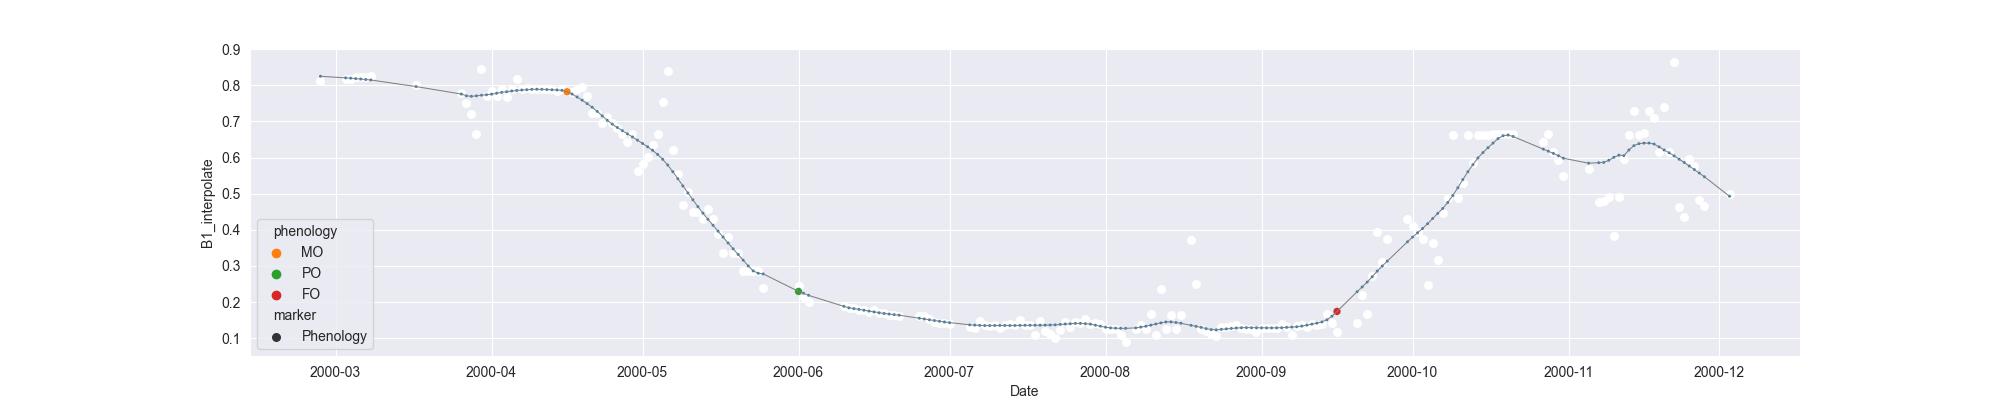

The data file committed next to this chart (first rows):
system:time_start, B1, B1_interpolate, B1_phenology
2000-02-27, 0.8126, 0.8126, 
2000-02-28, , , 
2000-02-29, , , 
2000-03-01, , , 
2000-03-02, , , 
2000-03-03, , 0.8187, 
2000-03-04, , 0.8187, 
2000-03-05, , 0.8218, 
2000-03-06, , 0.8218, 
2000-03-07, , 0.8218, 
2000-03-08, 0.8248, 0.8248, 
2000-03-09, , , 
2000-03-10, , , 
2000-03-11, , , 
2000-03-12, , , 
2000-03-13, , , 
2000-03-14, , , 
2000-03-15, , , 
2000-03-16, , , 
2000-03-17, , 0.8016, 
2000-03-18, , , 
2000-03-19, , , 
2000-03-20, , , 
2000-03-21, , , 
2000-03-22, , , 
2000-03-23, , , 
2000-03-24, , , 
2000-03-25, , , 
2000-03-26, 0.7784, 0.7784, 
2000-03-27, , 0.7498, 
2000-03-28, 0.7211, 0.7211, 
2000-03-29, 0.6661, 0.6661, 
2000-03-30, 0.8442, 0.8442, 
2000-03-31, , 0.7714, 
2000-04-01, , 0.7837, 
2000-04-02, , 0.7714, 
2000-04-03, , 0.7889, 
2000-04-04, , 0.7679, 
2000-04-05, , 0.7889, 
2000-04-06, , 0.8165, 
2000-04-07, , 0.7889, 
2000-04-08, , 0.7924, 
2000-04-09, , 0.7888, 
2000-04-10, , 0.7892, 
2000-04-11, , 0.7888, 
2000-04-12, 0.7889, 0.7889, 
2000-04-13, , 0.7888, 
2000-04-14, , 0.7856, 
2000-04-15, , 0.7888, 
2000-04-16, , 0.7856, MO
2000-04-17, 0.7822, 0.7822, 
2000-04-18, , 0.7888, 
2000-04-19, 0.7954, 0.7954, 
2000-04-20, , 0.7693, 
2000-04-21, , 0.7237, 
2000-04-22, 0.7237, 0.7237, 
2000-04-23, 0.6957, 0.6957, 
2000-04-24, , 0.713, 
2000-04-25, , 0.6957, 
2000-04-26, , 0.681, 
... 221 more rows
